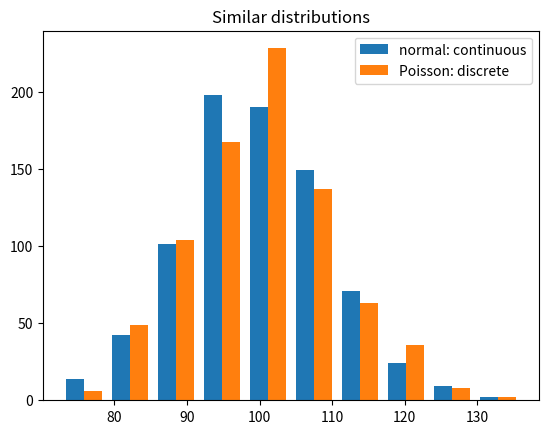

This figure's Python source:

import numpy as np
from scipy.stats import ks_2samp
from numpy.typing import NDArray
from scipy.stats import wasserstein_distance as emd

DISCRETE_MIN_EMD = 0.06 
CONTINUOUS_MIN_SAMPLE_SIZE = 20

def infer_discrete(X: NDArray, threshold: float = 0.05) -> NDArray:
    """Test for discreteness of a 1D sample.
    Imagine 1D data representing a sample of a continuous distribution, e.g. event times for emissions
    from a radioactive source. Think about the intervals between consecutive events; they have an exponential
    distribution. The most likely interval is zero, and longer intervals are exponentially less likely; 
    the average interval is the reciprocal of the decay rate. This stands in stark contrast with the tick
    times of a clock; the distribution of intervals between clock ticks is extremely sharply peaked; the 
    average and most likely intervals are in fact the same. Radioactive decay times and clock ticks 
    illustrate the fundamental distinction between continuous and discrete distributions.

    Of course, any 1D sample can be sorted in the way that times naturally are, and so we can think 
    about the intervals between adjacent points. For a continuous distribution, a point is equally likely 
    to lie anywhere in the interval bounded by its two neighbors. Furthermore, we can put all "between-
    neighbor" locations on the same scale of 0 to 1 by subtracting the smaller neighbor and dividing out
    the length of the interval. (Duplicates are either assigned to zero or ignored, depending on context). 
    These normalized locations will be much more uniformly distributed for continuous data than for discrete, 
    and this gives us a way to distinguish them. Call this the Normalized Near Neighbor distribution (NNN), 
    defined on the interval [0,1]. 

    The Wasserstein distance is available in scipy.stats.wasserstein_distance. We can use it to measure how close 
    the NNN is to a uniform distribution over [0,1]. We found that as long as a sample has at least 20 points, and
    furthermore at least half as many points as there are discrete values, we can reliably distinguish 
    discrete from continuous samples by testing that the Wasserstein distance is greater or less than 0.06, 
    respectively. 

    Example:

    >>> rng = np.random.default_rng(314159265)
    >>> Xnorm = rng.normal(100, scale=10, size=50)
    >>> print(f'Normal sample is discrete: {infer_discrete(Xnorm)[0]}')
    >>> Xfish = rng.poisson(100, size=50)
    >>> print(f'Poisson sample is discrete: {infer_discrete(Xfish)[0]}')
    >>> ks = ks_2samp(Xnorm, Xfish)
    >>> print(f'KS can distinguish Normal from Poisson: {ks.pvalue < 0.05}')
    Normal sample is discrete: False
    Poisson sample is discrete: True
    KS can distinguish Normal from Poisson: False
    """

    if X.ndim == 1:
        X = np.expand_dims(X, axis=1)
    n_examples, n_features = X.shape

    if n_examples < CONTINUOUS_MIN_SAMPLE_SIZE:
        print(f'All samples look discrete with so few data points (< {CONTINUOUS_MIN_SAMPLE_SIZE})')
        return np.array([True]*n_features)

    shift = np.zeros(n_features)
    cvm = np.zeros(n_features)
    pval = np.zeros(n_features)
    dx = np.zeros(n_examples - 2)
    for i in range(n_features):
        Xs = np.sort(X[:, i])
        X0, X1 = Xs[0:-2], Xs[2:]

        gtz = (X1 - X0) > 0
        dx[gtz] = (Xs[1:-1] - X0)[gtz] / (X1 - X0)[gtz]
        dx[np.logical_not(gtz)] = 0.0

        shift[i] = emd(dx, np.linspace(0,1,len(dx)))

    return shift > DISCRETE_MIN_EMD

def _unicdf(x): # for x in range 0 to 1. 
    return x


rng = np.random.default_rng(314159265)
npts = 800
loc = 100
Xnorm = rng.normal(loc, scale=np.sqrt(loc), size=npts)
print(f'Normal sample is discrete: {infer_discrete(Xnorm)[0]}')
Xfish = rng.poisson(loc, size=npts)
print(f'Poisson sample is discrete: {infer_discrete(Xfish)[0]}')
ks = ks_2samp(Xnorm, Xfish)
print(f'KS can distinguish Normal from Poisson: {ks.pvalue < 0.05}') # type: ignore


import matplotlib.pyplot as plt
plt.hist((Xnorm, Xfish));
plt.legend(['normal: continuous', 'Poisson: discrete'])
plt.title('Similar distributions')
